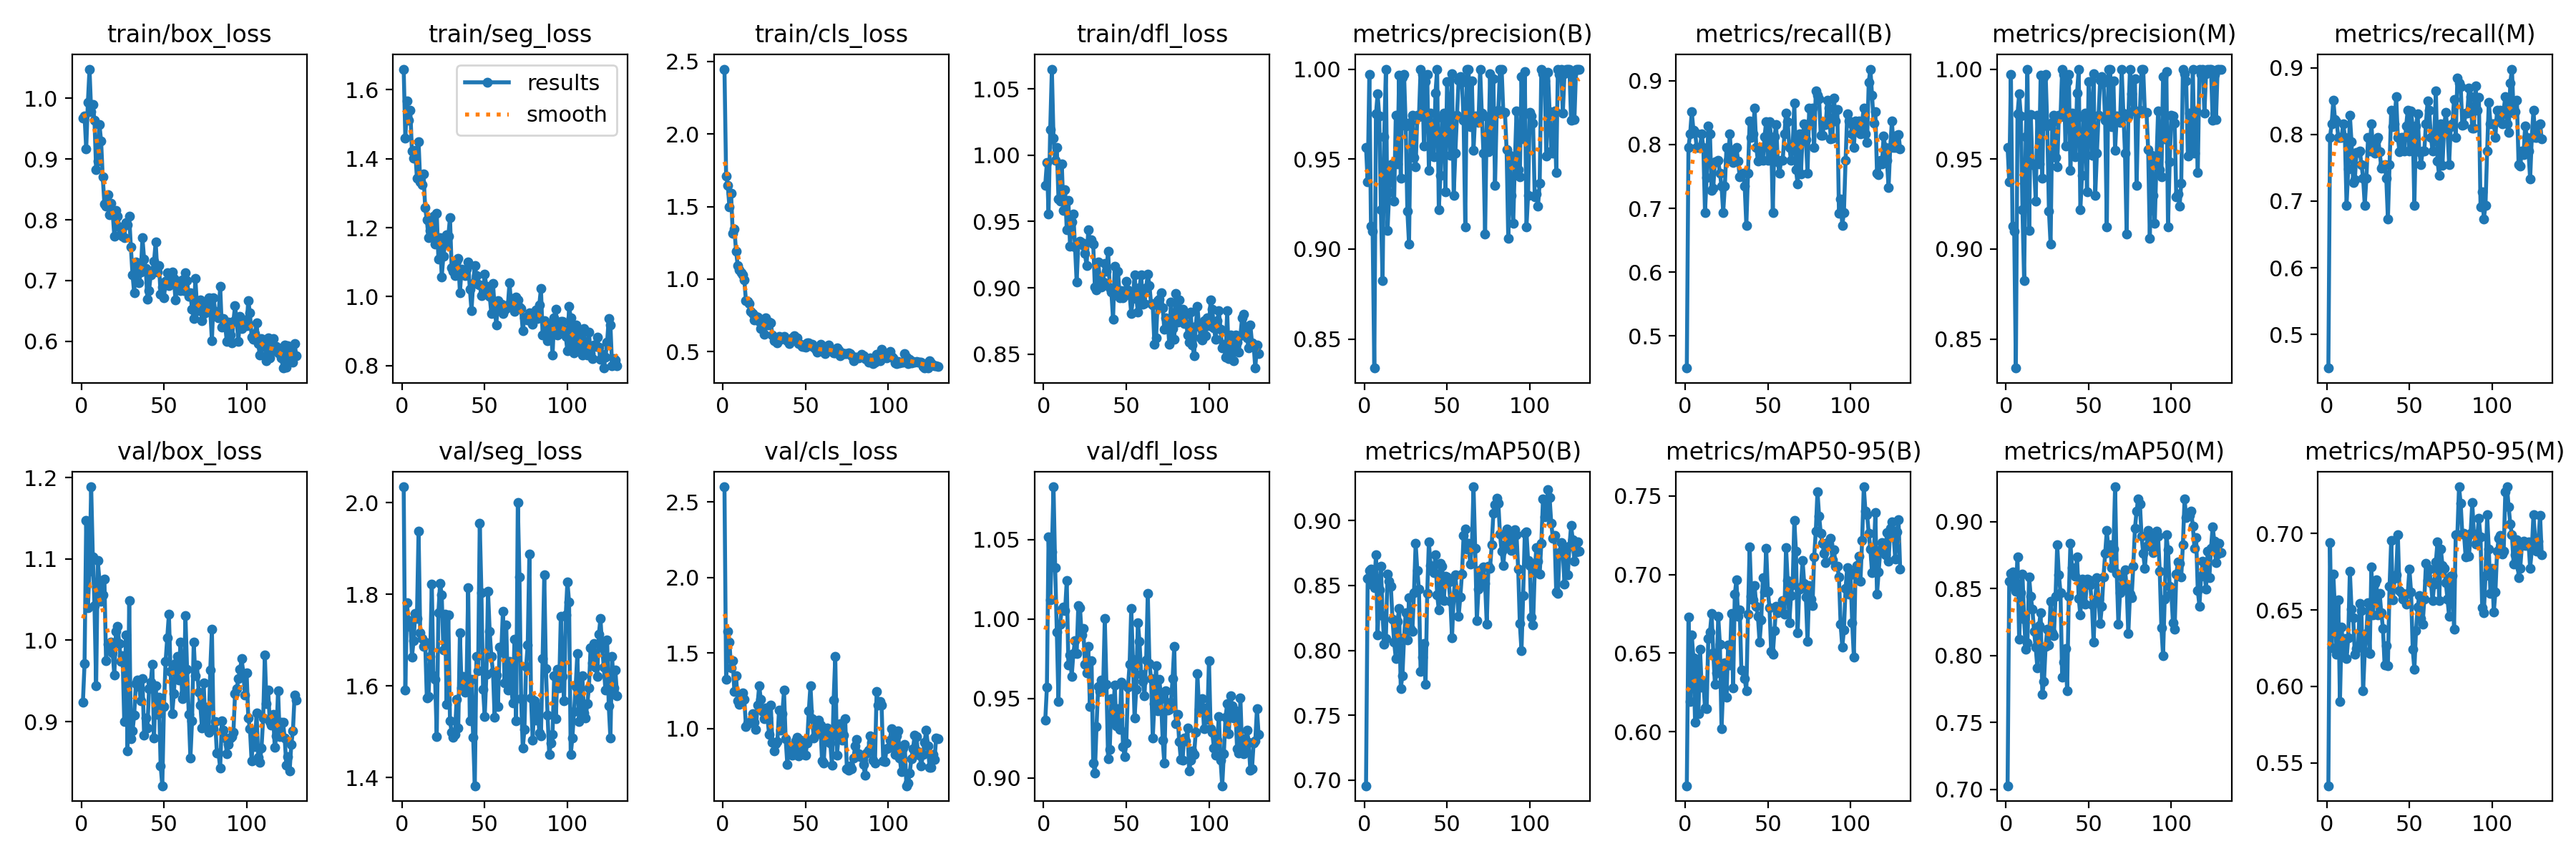

The table this chart was drawn from, first rows:
epoch, train/box_loss, train/seg_loss, train/cls_loss, train/dfl_loss, metrics/precision(B), metrics/recall(B), metrics/mAP50(B), metrics/mAP50-95(B), metrics/precision(M), metrics/recall(M), metrics/mAP50(M), metrics/mAP50-95(M), val/box_loss, val/seg_loss, val/cls_loss, val/dfl_loss, lr/pg0, lr/pg1, lr/pg2
1, 0.9675, 1.66, 2.447, 0.9775, 0.9566, 0.4495, 0.6956, 0.5656, 0.9566, 0.4495, 0.7027, 0.5351, 0.924, 2.035, 2.601, 0.9361, 0.00066, 0.00066, 0.00066
2, 0.9714, 1.46, 1.712, 0.9947, 0.9374, 0.7959, 0.8556, 0.6728, 0.9374, 0.7959, 0.8556, 0.694, 0.9713, 1.591, 1.326, 0.957, 0.001324, 0.001324, 0.001324
3, 0.9173, 1.567, 1.647, 0.9554, 0.997, 0.8163, 0.8615, 0.6191, 0.997, 0.8163, 0.8615, 0.6253, 1.147, 1.782, 1.644, 1.052, 0.001985, 0.001985, 0.001985
4, 0.9931, 1.511, 1.498, 1.019, 0.9125, 0.8514, 0.8626, 0.6614, 0.9125, 0.8514, 0.8626, 0.6734, 1.04, 1.731, 1.571, 1.012, 0.001988, 0.001988, 0.001988
5, 1.048, 1.54, 1.591, 1.065, 0.9097, 0.8227, 0.8506, 0.647, 0.9097, 0.8227, 0.8506, 0.6491, 1.085, 1.743, 1.402, 1.042, 0.001988, 0.001988, 0.001988
6, 0.9782, 1.422, 1.318, 1.013, 0.8339, 0.8195, 0.8485, 0.606, 0.8339, 0.8195, 0.848, 0.6209, 1.189, 1.663, 1.449, 1.083, 0.001984, 0.001984, 0.001984
7, 0.9896, 1.402, 1.346, 0.9961, 0.975, 0.7954, 0.8737, 0.6462, 0.975, 0.7954, 0.8737, 0.6567, 1.103, 1.699, 1.246, 1.032, 0.00198, 0.00198, 0.00198
8, 0.9637, 1.424, 1.194, 1.006, 0.9862, 0.7959, 0.812, 0.6114, 0.9862, 0.7959, 0.812, 0.59, 1.043, 1.758, 1.351, 0.9918, 0.001976, 0.001976, 0.001976
9, 0.8827, 1.343, 1.096, 0.9671, 0.9739, 0.7959, 0.8469, 0.6525, 0.9739, 0.7959, 0.8468, 0.6386, 0.9437, 1.747, 1.185, 0.9481, 0.001972, 0.001972, 0.001972
10, 0.8968, 1.449, 1.064, 0.9654, 0.9216, 0.8163, 0.8649, 0.6283, 0.9216, 0.8163, 0.8608, 0.6227, 1.098, 1.938, 1.163, 0.9969, 0.001968, 0.001968, 0.001968
11, 0.9568, 1.333, 1.045, 0.9934, 0.8823, 0.7959, 0.827, 0.6321, 0.8823, 0.7959, 0.827, 0.6313, 1.074, 1.715, 1.178, 1.006, 0.001964, 0.001964, 0.001964
12, 0.9301, 1.325, 1.03, 0.9582, 0.9623, 0.6939, 0.8047, 0.6151, 0.9623, 0.6939, 0.8047, 0.618, 1.048, 1.703, 1.236, 1.008, 0.00196, 0.00196, 0.00196
13, 0.8703, 1.357, 0.9925, 0.9742, 1, 0.7479, 0.8094, 0.6147, 1, 0.7479, 0.8095, 0.6317, 1.056, 1.686, 1.193, 1.005, 0.001956, 0.001956, 0.001956
14, 0.8262, 1.258, 0.8499, 0.9435, 0.9103, 0.8288, 0.8589, 0.6594, 0.9103, 0.8288, 0.8589, 0.6753, 1.075, 1.696, 1.016, 1.024, 0.001953, 0.001953, 0.001953
15, 0.8224, 1.222, 0.8458, 0.9658, 0.9315, 0.8163, 0.8532, 0.6633, 0.9748, 0.7885, 0.8444, 0.6507, 0.9753, 1.573, 1.036, 0.9712, 0.001948, 0.001948, 0.001948
16, 0.8414, 1.171, 0.8308, 0.9313, 0.9469, 0.7279, 0.8493, 0.6752, 0.9469, 0.7279, 0.8348, 0.6448, 0.9953, 1.576, 1.037, 0.9771, 0.001945, 0.001945, 0.001945
17, 0.8083, 1.192, 0.7772, 0.9496, 0.9472, 0.732, 0.8242, 0.6502, 0.9472, 0.732, 0.818, 0.621, 0.9896, 1.665, 1.046, 0.964, 0.001941, 0.001941, 0.001941
18, 0.8272, 1.206, 0.7621, 0.9554, 0.9266, 0.7731, 0.8063, 0.6303, 0.9266, 0.7731, 0.8062, 0.6246, 0.998, 1.822, 1.099, 0.9782, 0.001937, 0.001937, 0.001937
19, 0.8115, 1.232, 0.7166, 0.931, 0.9743, 0.7734, 0.7938, 0.6374, 0.9743, 0.7734, 0.7908, 0.6261, 0.9843, 1.623, 1.042, 0.9865, 0.001933, 0.001933, 0.001933
20, 0.7727, 1.153, 0.7419, 0.9042, 0.9473, 0.7755, 0.8223, 0.6733, 0.9473, 0.7755, 0.8223, 0.6545, 0.9574, 1.615, 0.9957, 0.9784, 0.001929, 0.001929, 0.001929
21, 0.8157, 1.241, 0.7401, 0.9336, 0.9966, 0.7551, 0.8322, 0.6558, 0.9966, 0.7551, 0.8322, 0.6494, 1.011, 1.49, 1.156, 1.008, 0.001925, 0.001925, 0.001925
22, 0.8056, 1.109, 0.7094, 0.9353, 0.9392, 0.7347, 0.7708, 0.6018, 0.9392, 0.7347, 0.7708, 0.5969, 1.017, 1.76, 1.285, 1.007, 0.001921, 0.001921, 0.001921
23, 0.7881, 1.17, 0.6601, 0.9337, 0.9954, 0.6939, 0.7805, 0.6293, 0.9954, 0.6939, 0.7805, 0.6227, 0.9959, 1.824, 1.192, 0.99, 0.001917, 0.001917, 0.001917
24, 0.7772, 1.058, 0.6707, 0.9321, 0.9972, 0.7347, 0.8097, 0.6438, 0.9972, 0.7347, 0.8069, 0.6347, 0.9742, 1.799, 1.115, 0.9939, 0.001913, 0.001913, 0.001913
25, 0.7735, 1.117, 0.6225, 0.9257, 0.9683, 0.7959, 0.829, 0.622, 0.9683, 0.7959, 0.8196, 0.6549, 0.9807, 1.678, 1.066, 0.9716, 0.001909, 0.001909, 0.001909
26, 0.771, 1.152, 0.7339, 0.9167, 0.9211, 0.7755, 0.8079, 0.6554, 0.9211, 0.7755, 0.8079, 0.6213, 0.9, 1.756, 1.138, 0.9661, 0.001905, 0.001905, 0.001905
27, 0.7949, 1.179, 0.6831, 0.9437, 0.9028, 0.8163, 0.8408, 0.6423, 0.9028, 0.8163, 0.8408, 0.678, 1.007, 1.56, 1.07, 0.9828, 0.001901, 0.001901, 0.001901
28, 0.7918, 1.176, 0.7039, 0.9352, 0.9705, 0.7755, 0.8171, 0.6752, 0.9705, 0.7755, 0.8171, 0.6469, 0.864, 1.755, 0.9617, 0.945, 0.001897, 0.001897, 0.001897
29, 0.8059, 1.229, 0.6971, 0.9359, 0.9742, 0.772, 0.8146, 0.6278, 0.9742, 0.772, 0.8146, 0.6675, 1.049, 1.524, 1.157, 0.9738, 0.001893, 0.001893, 0.001893
30, 0.7551, 1.083, 0.613, 0.933, 0.951, 0.7917, 0.8443, 0.6873, 0.951, 0.7917, 0.8443, 0.6696, 0.8791, 1.499, 0.908, 0.9093, 0.001889, 0.001889, 0.001889
31, 0.7098, 1.074, 0.5772, 0.9006, 0.9457, 0.7959, 0.8827, 0.6966, 0.9457, 0.7959, 0.8827, 0.6468, 0.8883, 1.488, 0.8541, 0.9031, 0.001885, 0.001885, 0.001885
32, 0.6796, 1.061, 0.5776, 0.8984, 0.9743, 0.7742, 0.8617, 0.6734, 0.9743, 0.7742, 0.8604, 0.6609, 0.9077, 1.494, 0.8997, 0.9322, 0.001881, 0.001881, 0.001881
33, 0.7305, 1.102, 0.5611, 0.9196, 0.9735, 0.7496, 0.8472, 0.6775, 0.9735, 0.7496, 0.8472, 0.6482, 0.9466, 1.571, 0.9128, 0.9573, 0.001877, 0.001877, 0.001877
34, 0.7287, 1.112, 0.6041, 0.9071, 1, 0.7538, 0.7837, 0.6393, 1, 0.7538, 0.7837, 0.638, 0.9509, 1.508, 1.125, 0.9544, 0.001873, 0.001873, 0.001873
35, 0.6967, 1.012, 0.5853, 0.9003, 0.9972, 0.7551, 0.7948, 0.6388, 0.9972, 0.7551, 0.7948, 0.6139, 0.9434, 1.716, 0.9882, 0.9613, 0.001869, 0.001869, 0.001869
36, 0.7137, 1.079, 0.5931, 0.9042, 0.9574, 0.7347, 0.8051, 0.6338, 0.9574, 0.7347, 0.8051, 0.6265, 0.9254, 1.596, 1.101, 0.9567, 0.001865, 0.001865, 0.001865
37, 0.77, 1.07, 0.604, 0.9186, 0.9929, 0.6735, 0.7736, 0.6261, 0.9929, 0.6735, 0.7736, 0.6138, 0.9525, 1.621, 1.254, 1, 0.001861, 0.001861, 0.001861
38, 0.7358, 1.06, 0.5905, 0.9123, 0.9969, 0.7551, 0.844, 0.6748, 0.9969, 0.7551, 0.844, 0.6655, 0.8837, 1.586, 0.9336, 0.9588, 0.001857, 0.001857, 0.001857
39, 0.7201, 1.079, 0.5774, 0.9277, 0.9439, 0.8367, 0.8836, 0.7177, 0.9439, 0.8367, 0.8836, 0.6955, 0.9049, 1.604, 0.7639, 0.9119, 0.001853, 0.001853, 0.001853
40, 0.669, 1.099, 0.5569, 0.9002, 0.9755, 0.8113, 0.8657, 0.6862, 0.9755, 0.8113, 0.8657, 0.6564, 0.8922, 1.815, 0.8882, 0.918, 0.00185, 0.00185, 0.00185
41, 0.6836, 1.022, 0.5757, 0.8965, 0.9586, 0.8163, 0.8617, 0.6838, 0.9586, 0.8163, 0.8617, 0.6704, 0.9404, 1.524, 0.8843, 0.9496, 0.001846, 0.001846, 0.001846
42, 0.7091, 0.9598, 0.5977, 0.8762, 0.9513, 0.8571, 0.8598, 0.6928, 0.9513, 0.8571, 0.8592, 0.6732, 0.9483, 1.615, 0.8235, 0.9355, 0.001842, 0.001842, 0.001842
43, 0.7167, 1.038, 0.6105, 0.9162, 0.9867, 0.7959, 0.8737, 0.6798, 0.9867, 0.7959, 0.8737, 0.6993, 0.9702, 1.487, 0.83, 0.9586, 0.001838, 0.001838, 0.001838
44, 0.7311, 1.091, 0.5868, 0.8947, 1, 0.774, 0.8429, 0.6732, 1, 0.774, 0.8429, 0.6628, 0.8796, 1.382, 0.9203, 0.9328, 0.001834, 0.001834, 0.001834
45, 0.7635, 1.06, 0.5945, 0.9125, 0.9219, 0.7959, 0.8313, 0.657, 0.9219, 0.7959, 0.8302, 0.6612, 0.9439, 1.665, 0.9449, 0.9435, 0.00183, 0.00183, 0.00183
46, 0.7141, 1.037, 0.5548, 0.8925, 0.9409, 0.7959, 0.8669, 0.6709, 0.9409, 0.7959, 0.8571, 0.6569, 0.9086, 1.633, 0.818, 0.9307, 0.001826, 0.001826, 0.001826
47, 0.725, 1.035, 0.5501, 0.8977, 0.973, 0.7755, 0.8651, 0.6982, 0.973, 0.7755, 0.854, 0.6603, 0.9297, 1.954, 0.9246, 0.9602, 0.001822, 0.001822, 0.001822
48, 0.6776, 1.003, 0.5372, 0.8924, 0.9755, 0.8123, 0.8386, 0.689, 0.9755, 0.8123, 0.8386, 0.654, 0.8458, 1.804, 0.8992, 0.9195, 0.001818, 0.001818, 0.001818
49, 0.6895, 1.009, 0.5362, 0.8949, 0.9318, 0.8365, 0.857, 0.7167, 0.9318, 0.8365, 0.857, 0.6607, 0.8212, 1.592, 0.8292, 0.9135, 0.001814, 0.001814, 0.001814
50, 0.6719, 1.064, 0.5292, 0.905, 0.993, 0.7755, 0.8564, 0.6895, 0.993, 0.7755, 0.8564, 0.6765, 0.9184, 1.532, 0.8268, 0.9218, 0.00181, 0.00181, 0.00181
51, 0.6984, 1.03, 0.5629, 0.8984, 0.9762, 0.8356, 0.8526, 0.679, 0.9762, 0.8356, 0.8526, 0.6618, 0.9738, 1.625, 0.9075, 0.9569, 0.001806, 0.001806, 0.001806
52, 0.7127, 1.028, 0.5602, 0.8948, 0.9521, 0.8106, 0.838, 0.6511, 0.9521, 0.8106, 0.838, 0.6242, 1.003, 1.806, 1.12, 0.9713, 0.001802, 0.001802, 0.001802
53, 0.6915, 1.001, 0.5406, 0.8807, 0.9974, 0.6939, 0.8098, 0.6494, 0.9974, 0.6939, 0.8098, 0.6112, 1.032, 1.719, 1.285, 1.007, 0.001798, 0.001798, 0.001798
54, 0.6969, 0.9514, 0.5493, 0.8917, 0.9299, 0.8127, 0.8414, 0.6641, 0.9299, 0.8127, 0.8414, 0.6364, 0.9614, 1.665, 1.067, 0.9745, 0.001794, 0.001794, 0.001794
55, 0.7136, 1.038, 0.5317, 0.9096, 0.9532, 0.8312, 0.8584, 0.6799, 0.9532, 0.8312, 0.8584, 0.6521, 0.9096, 1.63, 0.9374, 0.9375, 0.00179, 0.00179, 0.00179
56, 0.7037, 0.9692, 0.5146, 0.893, 0.9743, 0.7736, 0.8423, 0.6756, 0.9743, 0.7736, 0.8423, 0.6596, 0.9343, 1.531, 0.9597, 0.9557, 0.001786, 0.001786, 0.001786
57, 0.6678, 0.918, 0.4961, 0.8817, 0.994, 0.7551, 0.8265, 0.6778, 0.994, 0.7551, 0.8238, 0.6443, 0.971, 1.624, 1.012, 0.9978, 0.001782, 0.001782, 0.001782
58, 0.6902, 0.9884, 0.5048, 0.8999, 0.9957, 0.7755, 0.8411, 0.679, 0.9957, 0.7755, 0.8368, 0.6408, 0.9805, 1.555, 1.057, 0.9857, 0.001778, 0.001778, 0.001778
59, 0.6987, 0.9668, 0.5528, 0.9098, 0.9928, 0.7755, 0.8589, 0.6836, 0.9928, 0.7755, 0.8589, 0.6568, 0.9509, 1.685, 1.024, 0.965, 0.001774, 0.001774, 0.001774
60, 0.6829, 0.9784, 0.5, 0.8876, 0.9717, 0.8163, 0.8886, 0.6747, 0.9717, 0.8163, 0.8765, 0.6803, 0.9979, 1.674, 0.7888, 0.9607, 0.00177, 0.00177, 0.00177
... 70 more rows
